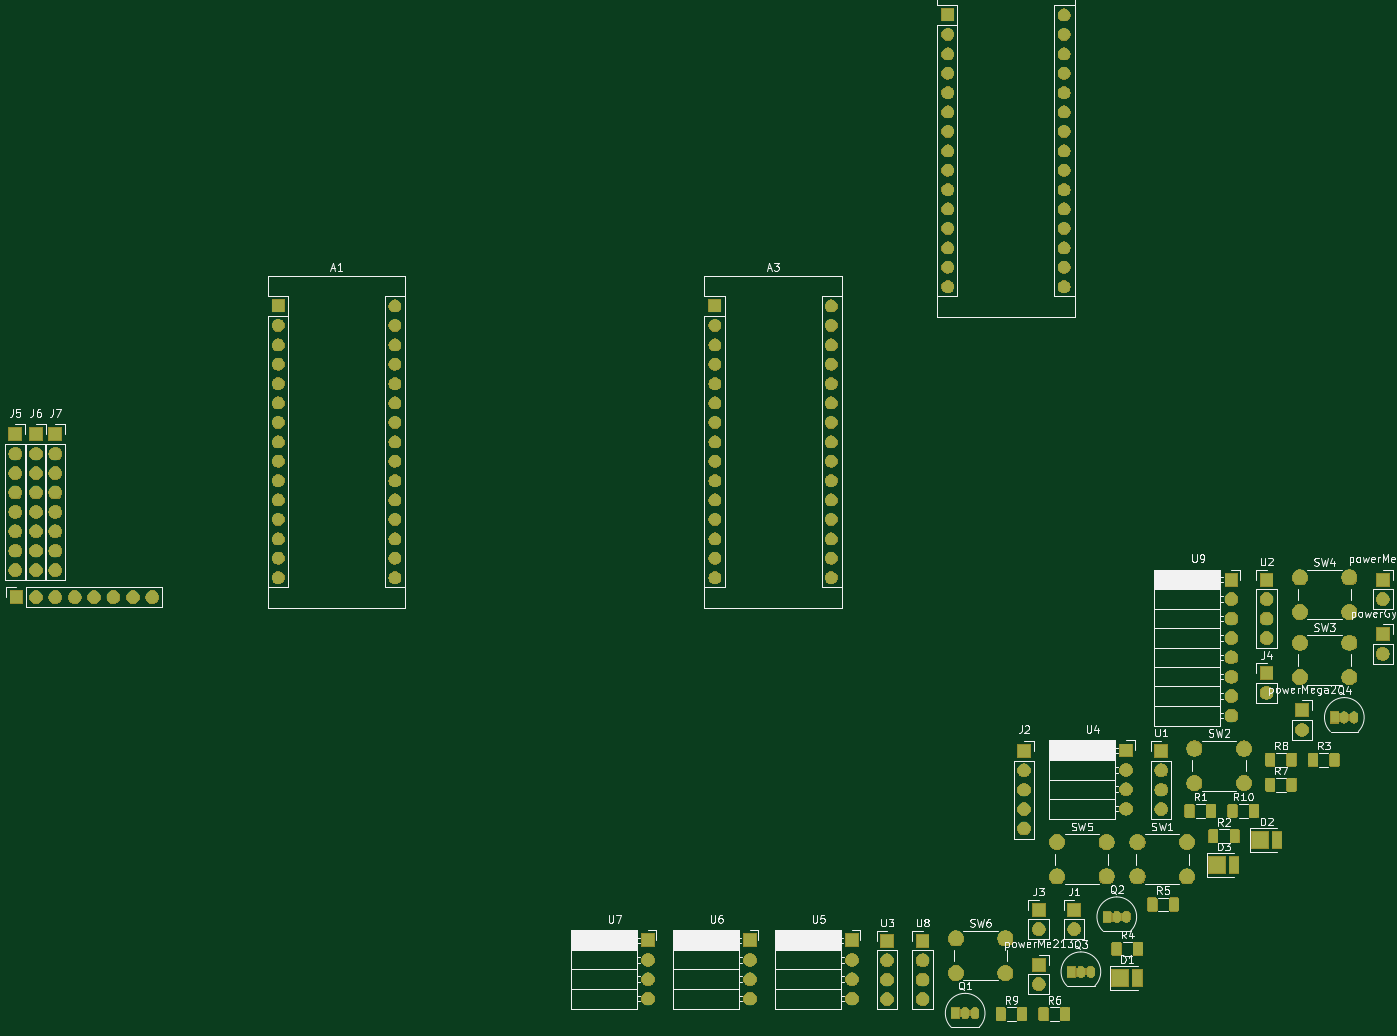
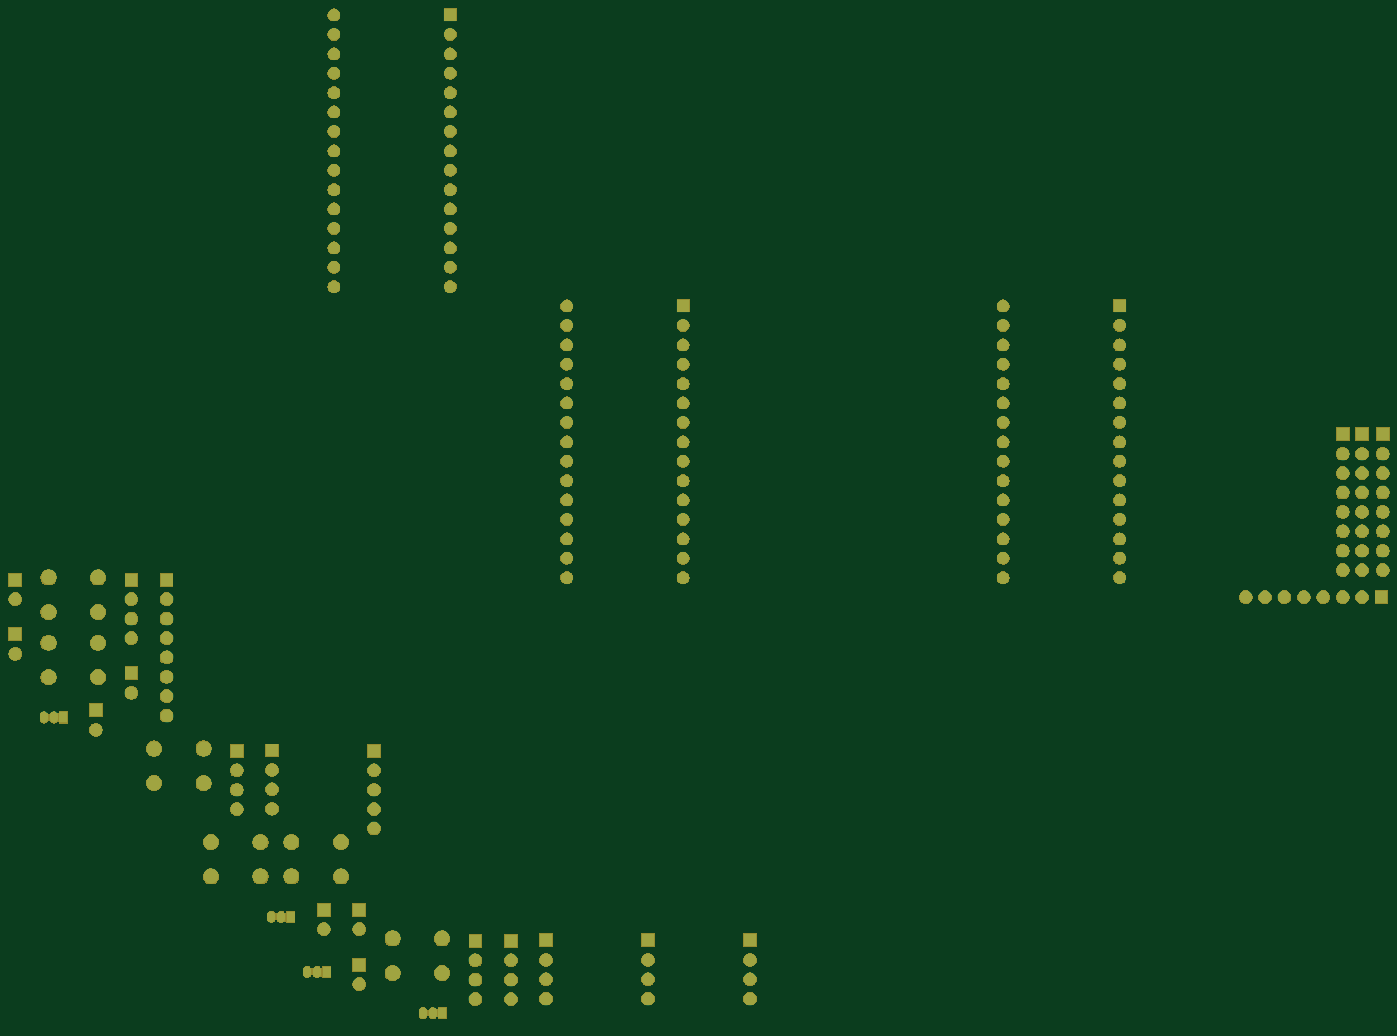
Circuit board: 9 layer files. Board 179.0 x 131.7 mm.
- bottom_copper: plate-B_Cu.gbr (6421 bytes)
- bottom_mask: plate-B_Mask.gbr (181038 bytes)
- paste: plate-B_Paste.gbr (529 bytes)
- bottom_silk: plate-B_SilkS.gbr (530 bytes)
- outline: plate-Edge_Cuts.gbr (496 bytes)
- top_copper: plate-F_Cu.gbr (43987 bytes)
- top_mask: plate-F_Mask.gbr (201372 bytes)
- paste: plate-F_Paste.gbr (36835 bytes)
- top_silk: plate-F_SilkS.gbr (61768 bytes)

=== bottom_copper: plate-B_Cu.gbr ===
G04 #@! TF.GenerationSoftware,KiCad,Pcbnew,5.1.5-52549c5~84~ubuntu18.04.1*
G04 #@! TF.CreationDate,2019-12-20T21:30:07+07:00*
G04 #@! TF.ProjectId,plate,706c6174-652e-46b6-9963-61645f706362,rev?*
G04 #@! TF.SameCoordinates,Original*
G04 #@! TF.FileFunction,Copper,L2,Bot*
G04 #@! TF.FilePolarity,Positive*
%FSLAX46Y46*%
G04 Gerber Fmt 4.6, Leading zero omitted, Abs format (unit mm)*
G04 Created by KiCad (PCBNEW 5.1.5-52549c5~84~ubuntu18.04.1) date 2019-12-20 21:30:07*
%MOMM*%
%LPD*%
G04 APERTURE LIST*
%ADD10O,1.700000X1.700000*%
%ADD11R,1.700000X1.700000*%
%ADD12C,2.000000*%
%ADD13R,1.050000X1.500000*%
%ADD14O,1.050000X1.500000*%
%ADD15O,1.600000X1.600000*%
%ADD16R,1.600000X1.600000*%
G04 APERTURE END LIST*
D10*
X199710000Y-94260000D03*
X199710000Y-91720000D03*
X199710000Y-89180000D03*
X199710000Y-86640000D03*
X199710000Y-84100000D03*
X199710000Y-81560000D03*
X199710000Y-79020000D03*
D11*
X199710000Y-76480000D03*
D10*
X159270000Y-131370000D03*
X159270000Y-128830000D03*
X159270000Y-126290000D03*
D11*
X159270000Y-123750000D03*
D10*
X123320000Y-131320000D03*
X123320000Y-128780000D03*
X123320000Y-126240000D03*
D11*
X123320000Y-123700000D03*
D10*
X136670000Y-131320000D03*
X136670000Y-128780000D03*
X136670000Y-126240000D03*
D11*
X136670000Y-123700000D03*
D10*
X150020000Y-131320000D03*
X150020000Y-128780000D03*
X150020000Y-126240000D03*
D11*
X150020000Y-123700000D03*
D10*
X185910000Y-106450000D03*
X185910000Y-103910000D03*
X185910000Y-101370000D03*
D11*
X185910000Y-98830000D03*
D10*
X154620000Y-131370000D03*
X154620000Y-128830000D03*
X154620000Y-126290000D03*
D11*
X154620000Y-123750000D03*
D10*
X204310000Y-84100000D03*
X204310000Y-81560000D03*
X204310000Y-79020000D03*
D11*
X204310000Y-76480000D03*
D10*
X190510000Y-106500000D03*
X190510000Y-103960000D03*
X190510000Y-101420000D03*
D11*
X190510000Y-98880000D03*
D12*
X170120000Y-123450000D03*
X170120000Y-127950000D03*
X163620000Y-123450000D03*
X163620000Y-127950000D03*
X183360000Y-110830000D03*
X183360000Y-115330000D03*
X176860000Y-110830000D03*
X176860000Y-115330000D03*
X215160000Y-76180000D03*
X215160000Y-80680000D03*
X208660000Y-76180000D03*
X208660000Y-80680000D03*
X215160000Y-84730000D03*
X215160000Y-89230000D03*
X208660000Y-84730000D03*
X208660000Y-89230000D03*
X201360000Y-98580000D03*
X201360000Y-103080000D03*
X194860000Y-98580000D03*
X194860000Y-103080000D03*
X193910000Y-110830000D03*
X193910000Y-115330000D03*
X187410000Y-110830000D03*
X187410000Y-115330000D03*
D13*
X213220000Y-94510000D03*
D14*
X215760000Y-94510000D03*
X214490000Y-94510000D03*
D13*
X178730000Y-127810000D03*
D14*
X181270000Y-127810000D03*
X180000000Y-127810000D03*
D13*
X183430000Y-120610000D03*
D14*
X185970000Y-120610000D03*
X184700000Y-120610000D03*
D13*
X163580000Y-133230000D03*
D14*
X166120000Y-133230000D03*
X164850000Y-133230000D03*
D10*
X208960000Y-96120000D03*
D11*
X208960000Y-93580000D03*
D10*
X219510000Y-79020000D03*
D11*
X219510000Y-76480000D03*
D10*
X174470000Y-129420000D03*
D11*
X174470000Y-126880000D03*
D10*
X219510000Y-86170000D03*
D11*
X219510000Y-83630000D03*
D10*
X58420000Y-78740000D03*
X55880000Y-78740000D03*
X53340000Y-78740000D03*
X50800000Y-78740000D03*
X48260000Y-78740000D03*
X45720000Y-78740000D03*
X43180000Y-78740000D03*
D11*
X40640000Y-78740000D03*
D10*
X45720000Y-75210000D03*
X45720000Y-72670000D03*
X45720000Y-70130000D03*
X45720000Y-67590000D03*
X45720000Y-65050000D03*
X45720000Y-62510000D03*
X45720000Y-59970000D03*
D11*
X45720000Y-57430000D03*
D10*
X43180000Y-75210000D03*
X43180000Y-72670000D03*
X43180000Y-70130000D03*
X43180000Y-67590000D03*
X43180000Y-65050000D03*
X43180000Y-62510000D03*
X43180000Y-59970000D03*
D11*
X43180000Y-57430000D03*
D10*
X40480000Y-75210000D03*
X40480000Y-72670000D03*
X40480000Y-70130000D03*
X40480000Y-67590000D03*
X40480000Y-65050000D03*
X40480000Y-62510000D03*
X40480000Y-59970000D03*
D11*
X40480000Y-57430000D03*
D10*
X204310000Y-91270000D03*
D11*
X204310000Y-88730000D03*
D10*
X174470000Y-122220000D03*
D11*
X174470000Y-119680000D03*
D10*
X172560000Y-109040000D03*
X172560000Y-106500000D03*
X172560000Y-103960000D03*
X172560000Y-101420000D03*
D11*
X172560000Y-98880000D03*
D10*
X179120000Y-122220000D03*
D11*
X179120000Y-119680000D03*
D15*
X147320000Y-76200000D03*
X132080000Y-76200000D03*
X147320000Y-40640000D03*
X132080000Y-73660000D03*
X147320000Y-43180000D03*
X132080000Y-71120000D03*
X147320000Y-45720000D03*
X132080000Y-68580000D03*
X147320000Y-48260000D03*
X132080000Y-66040000D03*
X147320000Y-50800000D03*
X132080000Y-63500000D03*
X147320000Y-53340000D03*
X132080000Y-60960000D03*
X147320000Y-55880000D03*
X132080000Y-58420000D03*
X147320000Y-58420000D03*
X132080000Y-55880000D03*
X147320000Y-60960000D03*
X132080000Y-53340000D03*
X147320000Y-63500000D03*
X132080000Y-50800000D03*
X147320000Y-66040000D03*
X132080000Y-48260000D03*
X147320000Y-68580000D03*
X132080000Y-45720000D03*
X147320000Y-71120000D03*
X132080000Y-43180000D03*
X147320000Y-73660000D03*
D16*
X132080000Y-40640000D03*
D15*
X177800000Y-38100000D03*
X162560000Y-38100000D03*
X177800000Y-2540000D03*
X162560000Y-35560000D03*
X177800000Y-5080000D03*
X162560000Y-33020000D03*
X177800000Y-7620000D03*
X162560000Y-30480000D03*
X177800000Y-10160000D03*
X162560000Y-27940000D03*
X177800000Y-12700000D03*
X162560000Y-25400000D03*
X177800000Y-15240000D03*
X162560000Y-22860000D03*
X177800000Y-17780000D03*
X162560000Y-20320000D03*
X177800000Y-20320000D03*
X162560000Y-17780000D03*
X177800000Y-22860000D03*
X162560000Y-15240000D03*
X177800000Y-25400000D03*
X162560000Y-12700000D03*
X177800000Y-27940000D03*
X162560000Y-10160000D03*
X177800000Y-30480000D03*
X162560000Y-7620000D03*
X177800000Y-33020000D03*
X162560000Y-5080000D03*
X177800000Y-35560000D03*
D16*
X162560000Y-2540000D03*
D15*
X90170000Y-76200000D03*
X74930000Y-76200000D03*
X90170000Y-40640000D03*
X74930000Y-73660000D03*
X90170000Y-43180000D03*
X74930000Y-71120000D03*
X90170000Y-45720000D03*
X74930000Y-68580000D03*
X90170000Y-48260000D03*
X74930000Y-66040000D03*
X90170000Y-50800000D03*
X74930000Y-63500000D03*
X90170000Y-53340000D03*
X74930000Y-60960000D03*
X90170000Y-55880000D03*
X74930000Y-58420000D03*
X90170000Y-58420000D03*
X74930000Y-55880000D03*
X90170000Y-60960000D03*
X74930000Y-53340000D03*
X90170000Y-63500000D03*
X74930000Y-50800000D03*
X90170000Y-66040000D03*
X74930000Y-48260000D03*
X90170000Y-68580000D03*
X74930000Y-45720000D03*
X90170000Y-71120000D03*
X74930000Y-43180000D03*
X90170000Y-73660000D03*
D16*
X74930000Y-40640000D03*
M02*

=== bottom_mask: plate-B_Mask.gbr (181038 bytes, source omitted) ===
=== paste: plate-B_Paste.gbr ===
G04 #@! TF.GenerationSoftware,KiCad,Pcbnew,5.1.5-52549c5~84~ubuntu18.04.1*
G04 #@! TF.CreationDate,2019-12-20T21:30:07+07:00*
G04 #@! TF.ProjectId,plate,706c6174-652e-46b6-9963-61645f706362,rev?*
G04 #@! TF.SameCoordinates,Original*
G04 #@! TF.FileFunction,Paste,Bot*
G04 #@! TF.FilePolarity,Positive*
%FSLAX46Y46*%
G04 Gerber Fmt 4.6, Leading zero omitted, Abs format (unit mm)*
G04 Created by KiCad (PCBNEW 5.1.5-52549c5~84~ubuntu18.04.1) date 2019-12-20 21:30:07*
%MOMM*%
%LPD*%
G04 APERTURE LIST*
G04 APERTURE END LIST*
M02*

=== bottom_silk: plate-B_SilkS.gbr ===
G04 #@! TF.GenerationSoftware,KiCad,Pcbnew,5.1.5-52549c5~84~ubuntu18.04.1*
G04 #@! TF.CreationDate,2019-12-20T21:30:07+07:00*
G04 #@! TF.ProjectId,plate,706c6174-652e-46b6-9963-61645f706362,rev?*
G04 #@! TF.SameCoordinates,Original*
G04 #@! TF.FileFunction,Legend,Bot*
G04 #@! TF.FilePolarity,Positive*
%FSLAX46Y46*%
G04 Gerber Fmt 4.6, Leading zero omitted, Abs format (unit mm)*
G04 Created by KiCad (PCBNEW 5.1.5-52549c5~84~ubuntu18.04.1) date 2019-12-20 21:30:07*
%MOMM*%
%LPD*%
G04 APERTURE LIST*
G04 APERTURE END LIST*
M02*

=== outline: plate-Edge_Cuts.gbr ===
G04 #@! TF.GenerationSoftware,KiCad,Pcbnew,5.1.5-52549c5~84~ubuntu18.04.1*
G04 #@! TF.CreationDate,2019-12-20T21:30:07+07:00*
G04 #@! TF.ProjectId,plate,706c6174-652e-46b6-9963-61645f706362,rev?*
G04 #@! TF.SameCoordinates,Original*
G04 #@! TF.FileFunction,Profile,NP*
%FSLAX46Y46*%
G04 Gerber Fmt 4.6, Leading zero omitted, Abs format (unit mm)*
G04 Created by KiCad (PCBNEW 5.1.5-52549c5~84~ubuntu18.04.1) date 2019-12-20 21:30:07*
%MOMM*%
%LPD*%
G04 APERTURE LIST*
G04 APERTURE END LIST*
M02*

=== top_copper: plate-F_Cu.gbr (43987 bytes, source omitted) ===
=== top_mask: plate-F_Mask.gbr (201372 bytes, source omitted) ===
=== paste: plate-F_Paste.gbr (36835 bytes, source omitted) ===
=== top_silk: plate-F_SilkS.gbr (61768 bytes, source omitted) ===
